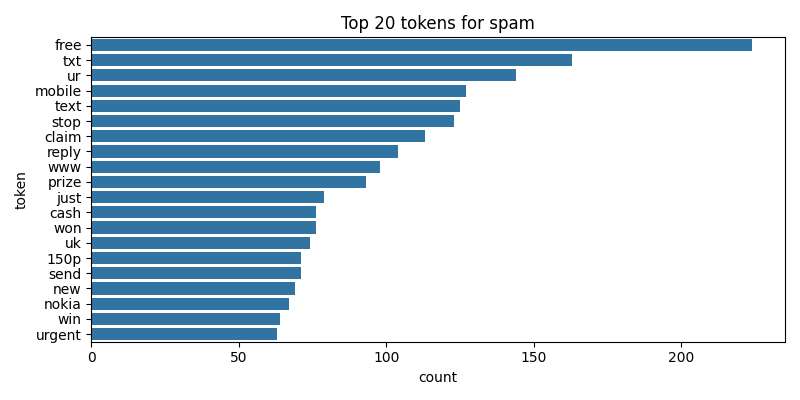

The data file committed next to this chart (first rows):
, count
free, 224
txt, 163
ur, 144
mobile, 127
text, 125
stop, 123
claim, 113
reply, 104
www, 98
prize, 93
just, 79
cash, 76
won, 76
uk, 74
150p, 71
send, 71
new, 69
nokia, 67
win, 64
urgent, 63
